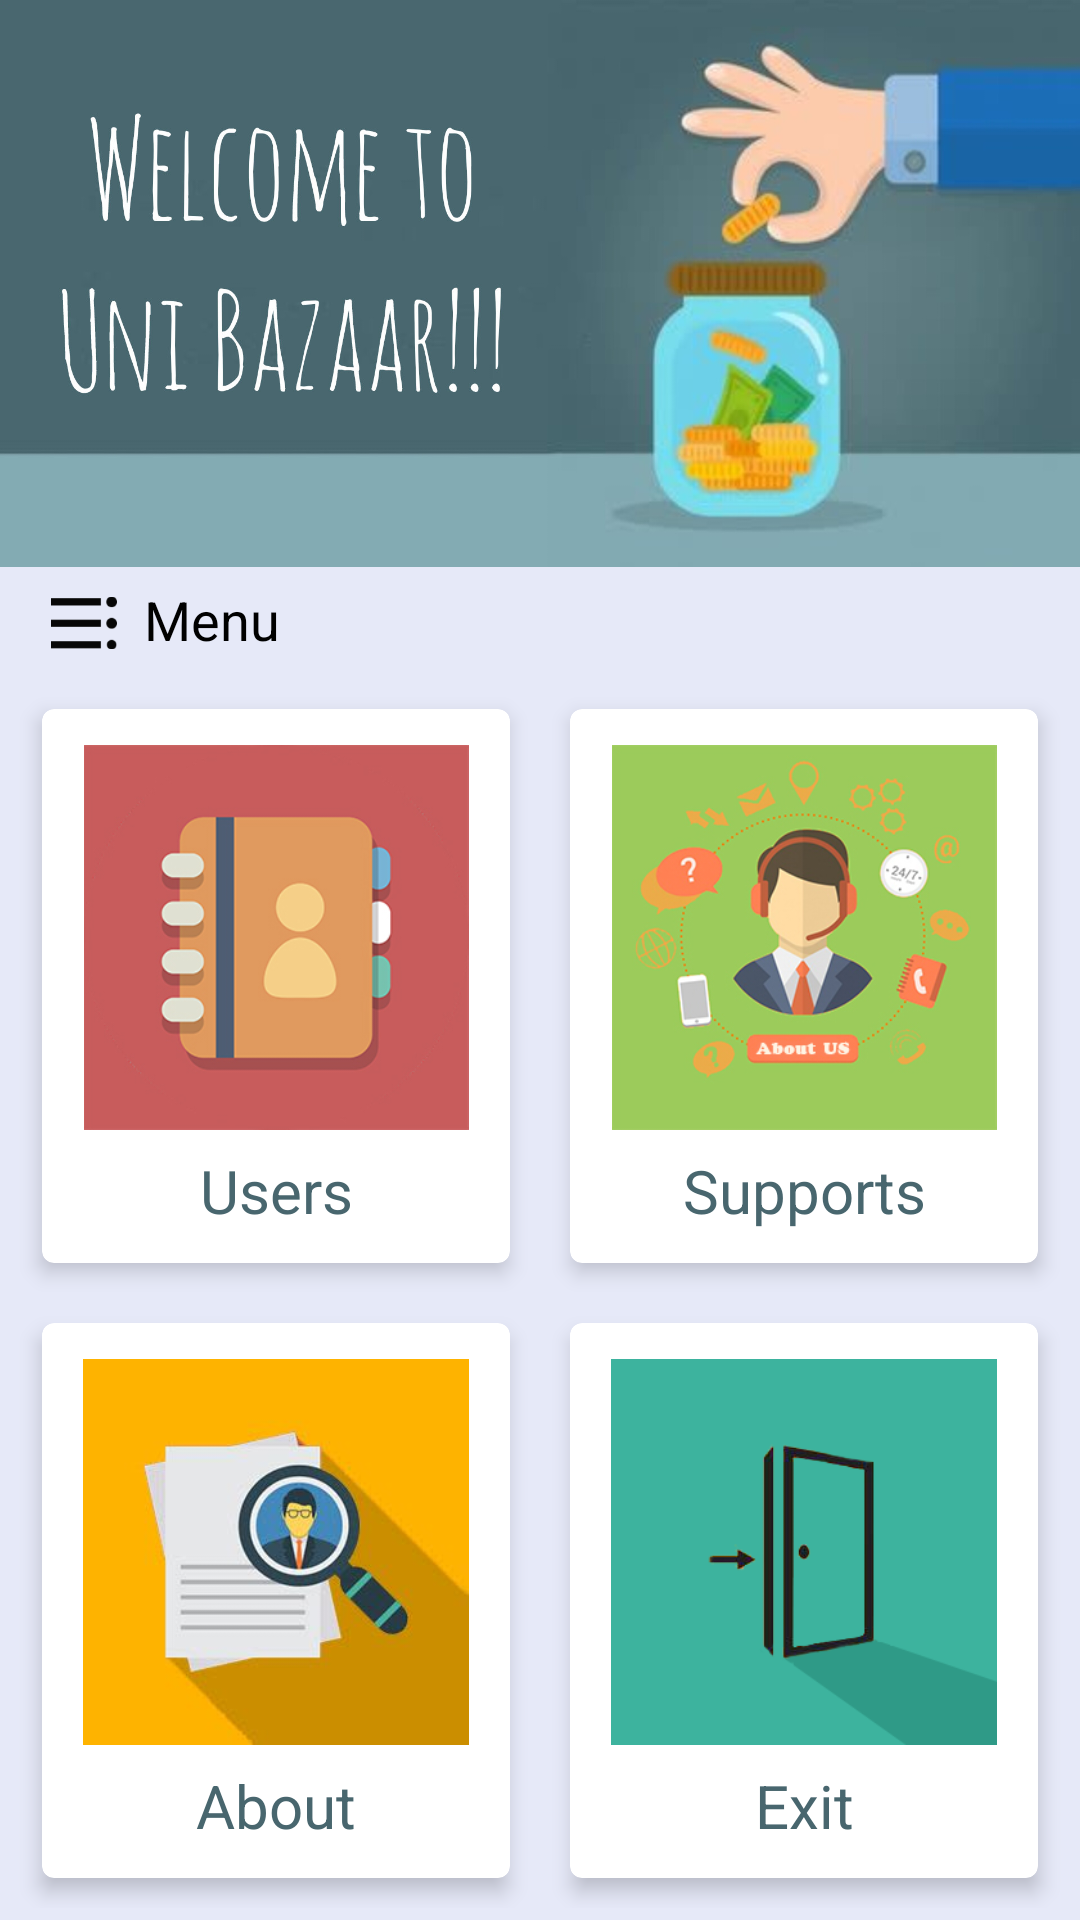

Reconstruct the res/layout file that produces this screen, plus the resources it refers to.
<!-- AndroidManifest.xml: application theme Theme.UniBazaar -->
<!-- res/layout/activity_main.xml -->
<?xml version="1.0" encoding="utf-8"?>
<LinearLayout xmlns:android="http://schemas.android.com/apk/res/android"
    xmlns:app="http://schemas.android.com/apk/res-auto"
    xmlns:tools="http://schemas.android.com/tools"
    android:id="@+id/cv_recommend"
    android:layout_width="match_parent"
    android:layout_height="match_parent"
    android:background="@color/background"
    android:orientation="vertical">

    <LinearLayout
        android:layout_width="match_parent"
        android:layout_height="0dp"
        android:layout_weight="0.3"
        android:background="@drawable/main"
        android:orientation="horizontal"></LinearLayout>

    <LinearLayout
        android:layout_width="match_parent"
        android:layout_height="0dp"
        android:layout_marginTop="2dp"
        android:layout_weight="0.05"
        android:background="@color/background"
        android:orientation="horizontal"
        android:paddingLeft="8dp">

        <ImageView
            android:layout_width="0dp"
            android:layout_height="match_parent"
            android:layout_marginTop="2dp"
            android:layout_weight="0.15"
            app:srcCompat="@drawable/ic_list_black_48dp" />

        <TextView
            android:id="@+id/txt_list"
            android:layout_width="wrap_content"
            android:layout_height="match_parent"
            android:gravity="center"
            android:text="Menu"
            android:textColor="@color/black"
            android:textSize="18sp" />

        <LinearLayout
            android:layout_width="0dp"
            android:layout_height="match_parent"
            android:layout_weight="1"
            android:orientation="vertical"></LinearLayout>

    </LinearLayout>

    <LinearLayout
        android:layout_width="match_parent"
        android:layout_height="0dp"
        android:layout_margin="4dp"
        android:layout_weight="0.65"
        android:background="@color/background"
        android:orientation="vertical">

        <LinearLayout
            android:layout_width="match_parent"
            android:layout_height="0dp"
            android:layout_weight="1"
            android:background="@color/background"
            android:orientation="horizontal">

            <androidx.cardview.widget.CardView
                android:id="@+id/card_user"
                android:layout_width="0dp"
                android:layout_height="match_parent"
                android:layout_margin="10dp"
                android:layout_weight="1"
                app:cardBackgroundColor="@color/white"
                app:cardCornerRadius="4dp"
                app:cardElevation="4dp">

                <LinearLayout
                    android:layout_width="match_parent"
                    android:layout_height="match_parent"
                    android:layout_marginLeft="4dp"
                    android:layout_marginTop="12dp"
                    android:layout_marginRight="4dp"
                    android:layout_marginBottom="8dp"
                    android:orientation="vertical">

                    <ImageView
                        android:layout_width="match_parent"
                        android:layout_height="0dp"
                        android:layout_weight="0.8"
                        app:srcCompat="@drawable/list_member" />

                    <TextView
                        android:id="@+id/txt_user_id"
                        android:layout_width="match_parent"
                        android:layout_height="0dp"
                        android:layout_marginTop="4dp"
                        android:layout_weight="0.2"
                        android:gravity="center"
                        android:text="@string/main_user_list"
                        android:textColor="#48666E"
                        android:textSize="20sp" />
                </LinearLayout>

            </androidx.cardview.widget.CardView>

            <androidx.cardview.widget.CardView
                android:id="@+id/card_support"
                android:layout_width="0dp"
                android:layout_height="match_parent"
                android:layout_margin="10dp"
                android:layout_weight="1"
                app:cardBackgroundColor="@color/white"
                app:cardCornerRadius="4dp"
                app:cardElevation="4dp">

                <LinearLayout
                    android:layout_width="match_parent"
                    android:layout_height="match_parent"
                    android:layout_marginLeft="4dp"
                    android:layout_marginTop="12dp"
                    android:layout_marginRight="4dp"
                    android:layout_marginBottom="8dp"
                    android:orientation="vertical">

                    <ImageView
                        android:layout_width="match_parent"
                        android:layout_height="0dp"
                        android:layout_weight="0.8"
                        app:srcCompat="@drawable/about" />

                    <TextView
                        android:id="@+id/txt_support_id"
                        android:layout_width="match_parent"
                        android:layout_height="0dp"
                        android:layout_marginTop="4dp"
                        android:layout_weight="0.2"
                        android:gravity="center"
                        android:text="@string/main_support_list"
                        android:textColor="#48666E"
                        android:textSize="20sp" />
                </LinearLayout>

            </androidx.cardview.widget.CardView>

        </LinearLayout>

        <LinearLayout
            android:layout_width="match_parent"
            android:layout_height="0dp"
            android:layout_weight="1"
            android:orientation="horizontal">

            <androidx.cardview.widget.CardView
                android:id="@+id/card_about"
                android:layout_width="match_parent"
                android:layout_height="match_parent"
                android:layout_margin="10dp"
                android:layout_weight="1"
                app:cardBackgroundColor="@color/white"
                app:cardCornerRadius="4dp"
                app:cardElevation="4dp">

                <LinearLayout
                    android:layout_width="match_parent"
                    android:layout_height="match_parent"
                    android:layout_marginLeft="4dp"
                    android:layout_marginTop="12dp"
                    android:layout_marginRight="4dp"
                    android:layout_marginBottom="8dp"
                    android:orientation="vertical">

                    <ImageView
                        android:layout_width="match_parent"
                        android:layout_height="0dp"
                        android:layout_weight="0.8"
                        app:srcCompat="@drawable/about_me" />

                    <TextView
                        android:id="@+id/txt_about_id"
                        android:layout_width="match_parent"
                        android:layout_height="0dp"
                        android:layout_marginTop="4dp"
                        android:layout_weight="0.2"
                        android:gravity="center"
                        android:text="@string/main_read_me"
                        android:textColor="#48666E"
                        android:textSize="20sp" />
                </LinearLayout>

            </androidx.cardview.widget.CardView>

            <androidx.cardview.widget.CardView
                android:id="@+id/card_exit"
                android:layout_width="match_parent"
                android:layout_height="match_parent"
                android:layout_margin="10dp"
                android:layout_weight="1"
                app:cardBackgroundColor="@color/white"
                app:cardCornerRadius="4dp"
                app:cardElevation="4dp">

                <LinearLayout
                    android:layout_width="match_parent"
                    android:layout_height="match_parent"
                    android:layout_marginLeft="4dp"
                    android:layout_marginTop="12dp"
                    android:layout_marginRight="4dp"
                    android:layout_marginBottom="8dp"
                    android:orientation="vertical">

                    <ImageView
                        android:layout_width="match_parent"
                        android:layout_height="0dp"
                        android:layout_weight="0.8"
                        app:srcCompat="@drawable/exit" />

                    <TextView
                        android:id="@+id/txt_exit"
                        android:layout_width="match_parent"
                        android:layout_height="0dp"
                        android:layout_marginTop="4dp"
                        android:layout_weight="0.2"
                        android:gravity="center"
                        android:text="@string/main_exit"
                        android:textColor="#48666E"
                        android:textSize="20sp" />
                </LinearLayout>

            </androidx.cardview.widget.CardView>
        </LinearLayout>
    </LinearLayout>
</LinearLayout>
<!-- resources referenced by this layout -->
<resources>
  <color name="background">#E6E9F8</color>
  <color name="black">#FF000000</color>
  <color name="white">#FFFFFFFF</color>
  <!-- drawable about: jpg bitmap (drawable, 68861 bytes) -->
  <!-- drawable about_me: jpg bitmap (drawable, 7374 bytes) -->
  <!-- drawable exit: png bitmap (drawable, 9761 bytes) -->
  <!-- drawable ic_list_black_48dp: png bitmap (drawable, 1361 bytes) -->
  <!-- drawable list_member: jpg bitmap (drawable, 46762 bytes) -->
  <!-- drawable main: jpg bitmap (drawable, 158087 bytes) -->
  <string name="main_exit">Exit</string>
  <string name="main_read_me">About</string>
  <string name="main_support_list">Supports</string>
  <string name="main_user_list">Users</string>
  <style name="Theme.UniBazaar" parent="Base.Theme.UniBazaar" />
  <style name="Base.Theme.UniBazaar" parent="Theme.Material3.DayNight.NoActionBar">
          
          
          
  
          
      </style>
</resources>
